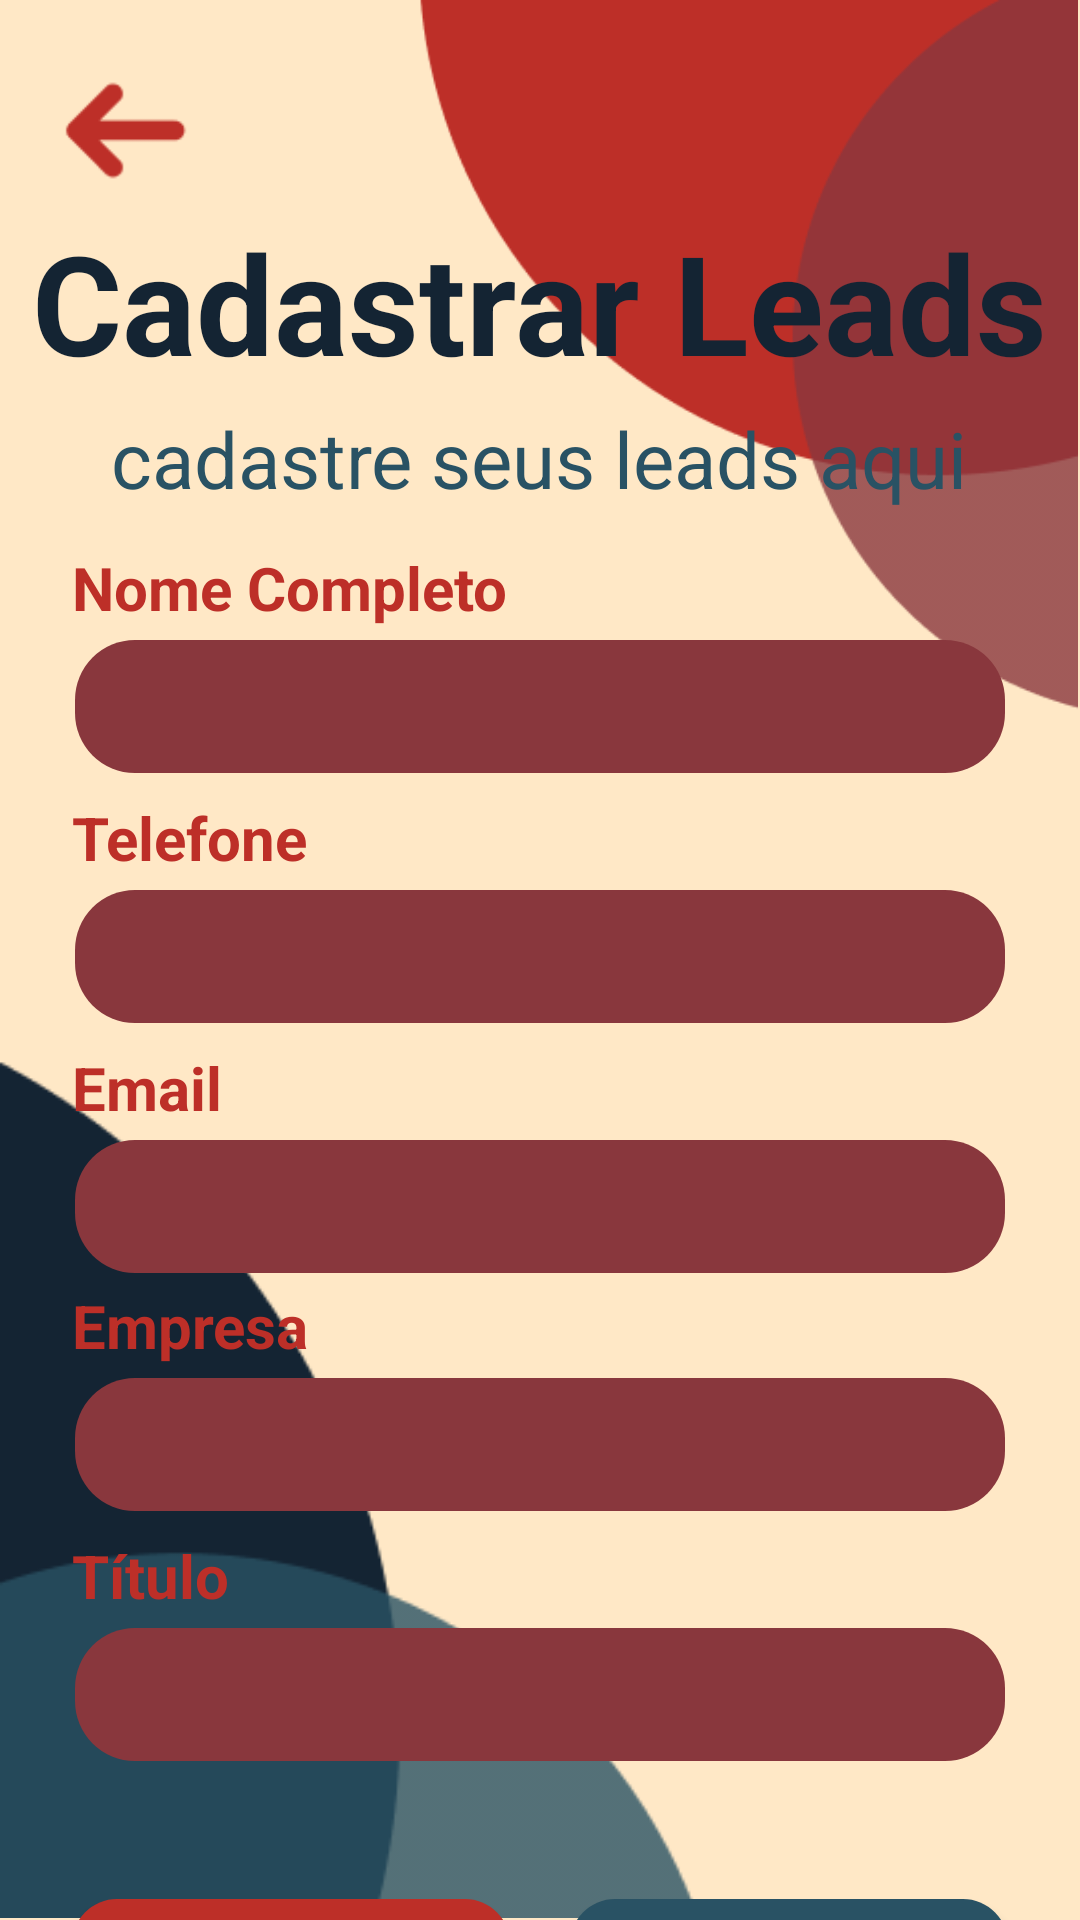

This screen was rendered from an Android layout file. Write that file and the resources it references.
<!-- AndroidManifest.xml: application theme Theme.Sprint03 -->
<!-- res/layout/activity_cadastrar_lead.xml -->
<?xml version="1.0" encoding="utf-8"?>

<androidx.constraintlayout.widget.ConstraintLayout xmlns:android="http://schemas.android.com/apk/res/android"
    xmlns:app="http://schemas.android.com/apk/res-auto"
    xmlns:tools="http://schemas.android.com/tools"
    android:layout_width="match_parent"
    android:layout_height="match_parent"
    android:background="#FFE8C6">

    <ImageView
        android:id="@+id/SetaVoltar"
        android:layout_width="52dp"
        android:layout_height="55dp"
        android:layout_marginTop="16dp"
        android:src="@drawable/arrow"
        android:contentDescription="@null"
        app:layout_constraintTop_toTopOf="parent"
        app:layout_constraintStart_toStartOf="parent"
        app:layout_constraintLeft_toLeftOf="parent"
        android:layout_marginStart="16dp"
        android:layout_marginLeft="16dp" />

    <ImageView
        android:id="@+id/imageView"
        android:layout_width="221dp"
        android:layout_height="240dp"
        android:contentDescription="@null"
        android:src="@drawable/borda_um_vm"
        app:layout_constraintEnd_toEndOf="parent"
        app:layout_constraintHorizontal_bias="1.0"
        app:layout_constraintStart_toStartOf="parent"
        app:layout_constraintTop_toTopOf="parent" />

    <ImageView
        android:id="@+id/imageView3"
        android:layout_width="301dp"
        android:layout_height="393dp"
        android:contentDescription="@null"
        android:src="@drawable/borda_dois_az"
        app:layout_constraintBottom_toBottomOf="parent"
        app:layout_constraintEnd_toEndOf="parent"
        app:layout_constraintHorizontal_bias="0.0"
        app:layout_constraintStart_toStartOf="parent"
        app:layout_constraintTop_toTopOf="parent"
        app:layout_constraintVertical_bias="1.0" />

    <TextView
        android:id="@+id/textView3"
        android:layout_width="wrap_content"
        android:layout_height="wrap_content"
        android:layout_marginTop="70dp"
        android:text="Cadastrar Leads"
        android:textColor="#142433"
        android:textSize="46sp"
        android:textStyle="bold"
        app:layout_constraintEnd_toEndOf="parent"
        app:layout_constraintHorizontal_bias="0.493"
        app:layout_constraintStart_toStartOf="parent"
        app:layout_constraintTop_toTopOf="parent" />

    <EditText
        android:id="@+id/editTextTitulo"
        android:layout_width="match_parent"
        android:layout_height="wrap_content"
        android:layout_marginHorizontal="25dp"
        android:layout_marginTop="4dp"
        android:background="@drawable/background_campo"
        android:importantForAccessibility="yes"
        android:padding="10dp"
        android:textColorHint="#FFFFFF"
        app:layout_constraintTop_toBottomOf="@id/textTitulo"
        tools:layout_editor_absoluteX="0dp" />

    <TextView
        android:id="@+id/textTitulo"
        android:layout_width="match_parent"
        android:layout_height="wrap_content"
        android:layout_marginStart="24dp"
        android:layout_marginTop="8dp"
        android:text="Título"
        android:textColor="#BD2F28"
        android:textSize="20sp"
        android:textStyle="bold"
        app:layout_constraintStart_toStartOf="parent"
        app:layout_constraintTop_toBottomOf="@+id/editTextEmpresa" />

    <EditText
        android:id="@+id/editTextEmpresa"
        android:layout_width="match_parent"
        android:layout_height="wrap_content"
        android:layout_marginHorizontal="25dp"
        android:layout_marginTop="4dp"
        android:background="@drawable/background_campo"
        android:importantForAccessibility="yes"
        android:padding="10dp"
        android:textColorHint="#FFFFFF"
        app:layout_constraintTop_toBottomOf="@id/textEmpresa"
        tools:layout_editor_absoluteX="25dp" />

    <TextView
        android:id="@+id/textEmpresa"
        android:layout_width="match_parent"
        android:layout_height="wrap_content"
        android:layout_marginStart="24dp"
        android:layout_marginTop="4dp"
        android:text="Empresa"
        android:textColor="#BD2F28"
        android:textSize="20sp"
        android:textStyle="bold"
        app:layout_constraintStart_toStartOf="parent"
        app:layout_constraintTop_toBottomOf="@+id/editTextEmail" />

    <EditText
        android:id="@+id/editTextEmail"
        android:layout_width="match_parent"
        android:layout_height="wrap_content"
        android:layout_marginHorizontal="25dp"
        android:layout_marginTop="4dp"
        android:background="@drawable/background_campo"
        android:importantForAccessibility="yes"
        android:padding="10dp"
        android:textColorHint="#FFFFFF"
        app:layout_constraintTop_toBottomOf="@id/textEmail"
        tools:layout_editor_absoluteX="25dp" />

    <TextView
        android:id="@+id/textEmail"
        android:layout_width="match_parent"
        android:layout_height="wrap_content"
        android:layout_marginStart="24dp"
        android:layout_marginTop="8dp"
        android:text="Email"
        android:textColor="#BD2F28"
        android:textSize="20sp"
        android:textStyle="bold"
        app:layout_constraintStart_toStartOf="parent"
        app:layout_constraintTop_toBottomOf="@+id/editTextTelefone" />

    <EditText
        android:id="@+id/editTextTelefone"
        android:layout_width="match_parent"
        android:layout_height="wrap_content"
        android:layout_marginHorizontal="25dp"
        android:layout_marginTop="4dp"
        android:background="@drawable/background_campo"
        android:importantForAccessibility="yes"
        android:padding="10dp"
        android:textColorHint="#FFFFFF"
        app:layout_constraintTop_toBottomOf="@id/textTelefone"
        tools:layout_editor_absoluteX="0dp" />

    <TextView
        android:id="@+id/textTelefone"
        android:layout_width="match_parent"
        android:layout_height="wrap_content"
        android:layout_marginStart="24dp"
        android:layout_marginTop="8dp"
        android:text="Telefone"
        android:textColor="#BD2F28"
        android:textSize="20sp"
        android:textStyle="bold"
        app:layout_constraintStart_toStartOf="parent"
        app:layout_constraintTop_toBottomOf="@+id/editTextNome" />

    <EditText
        android:id="@+id/editTextNome"
        android:layout_width="match_parent"
        android:layout_height="wrap_content"
        android:layout_marginHorizontal="25dp"
        android:layout_marginTop="4dp"
        android:background="@drawable/background_campo"
        android:importantForAccessibility="yes"
        android:padding="10dp"
        android:textColorHint="#FFFFFF"
        app:layout_constraintTop_toBottomOf="@id/textNome"
        tools:layout_editor_absoluteX="0dp" />

    <TextView
        android:id="@+id/textNome"
        android:layout_width="match_parent"
        android:layout_height="wrap_content"
        android:layout_marginStart="24dp"
        android:layout_marginTop="12dp"
        android:text="Nome Completo"
        android:textColor="#BD2F28"
        android:textSize="20sp"
        android:textStyle="bold"
        app:layout_constraintStart_toStartOf="parent"
        app:layout_constraintTop_toBottomOf="@+id/textView4" />

    <TextView
        android:id="@+id/textView4"
        android:layout_width="wrap_content"
        android:layout_height="wrap_content"
        android:layout_marginTop="4dp"
        android:text="cadastre seus leads aqui"
        android:textColor="#295264"
        android:textSize="26sp"
        app:layout_constraintEnd_toEndOf="parent"
        app:layout_constraintHorizontal_bias="0.496"
        app:layout_constraintStart_toStartOf="parent"
        app:layout_constraintTop_toBottomOf="@id/textView3" />

    <LinearLayout
        android:layout_width="match_parent"
        android:layout_height="wrap_content"
        android:orientation="horizontal"
        android:layout_marginTop="46dp"
        android:layout_marginStart="16dp"
        android:layout_marginEnd="16dp"
        app:layout_constraintTop_toBottomOf="@+id/editTextTitulo">

        <Button
            android:id="@+id/buttonCancelar"
            android:layout_width="0dp"
            android:layout_height="wrap_content"
            android:layout_weight="1"
            android:layout_marginStart="8dp"
            android:layout_marginEnd="10dp"
            android:background="@drawable/background_button_cancelar"
            android:padding="7dp"
            android:text="Cancelar"
            android:textColor="#FFFFFF" />
        <Button
            android:id="@+id/buttonCadastrarLead"
            android:layout_width="0dp"
            android:layout_height="wrap_content"
            android:layout_weight="1"
            android:layout_marginStart="10dp"
            android:layout_marginEnd="8dp"
            android:background="@drawable/background_button"
            android:padding="7dp"
            android:text="Cadastrar Lead"
            android:textColor="#FFFFFF" />



    </LinearLayout>



</androidx.constraintlayout.widget.ConstraintLayout>
<!-- resources referenced by this layout -->
<resources>
  <!-- drawable arrow: png bitmap (drawable, 746 bytes) -->
  <!-- drawable background_button (drawable) -->
  <?xml version="1.0" encoding="utf-8"?>
  <selector xmlns:android="http://schemas.android.com/apk/res/android">
      <item>
          <shape android:shape="rectangle">
              <corners android:radius="15dp"/>
              <solid android:color="#295264"/>
          </shape>
      </item>
  </selector>
  <!-- drawable background_button_cancelar (drawable) -->
  <?xml version="1.0" encoding="utf-8"?>
  <selector xmlns:android="http://schemas.android.com/apk/res/android">
      <item>
          <shape android:shape="rectangle">
              <corners android:radius="15dp"/>
              <solid android:color="#BD2F28"/>
          </shape>
      </item>
  </selector>
  <!-- drawable background_campo (drawable) -->
  <?xml version="1.0" encoding="utf-8"?>
  <selector xmlns:android="http://schemas.android.com/apk/res/android">
      <item>
              <shape android:shape="rectangle">
                  <corners android:radius="20dp"/>
                  <solid android:color="#89373D"/>
              </shape>
      </item>
  </selector>
  <!-- drawable borda_dois_az: png bitmap (drawable, 4430 bytes) -->
  <!-- drawable borda_um_vm: png bitmap (drawable, 5944 bytes) -->
  <style name="Theme.Sprint03" parent="Theme.AppCompat.NoActionBar" />
</resources>
